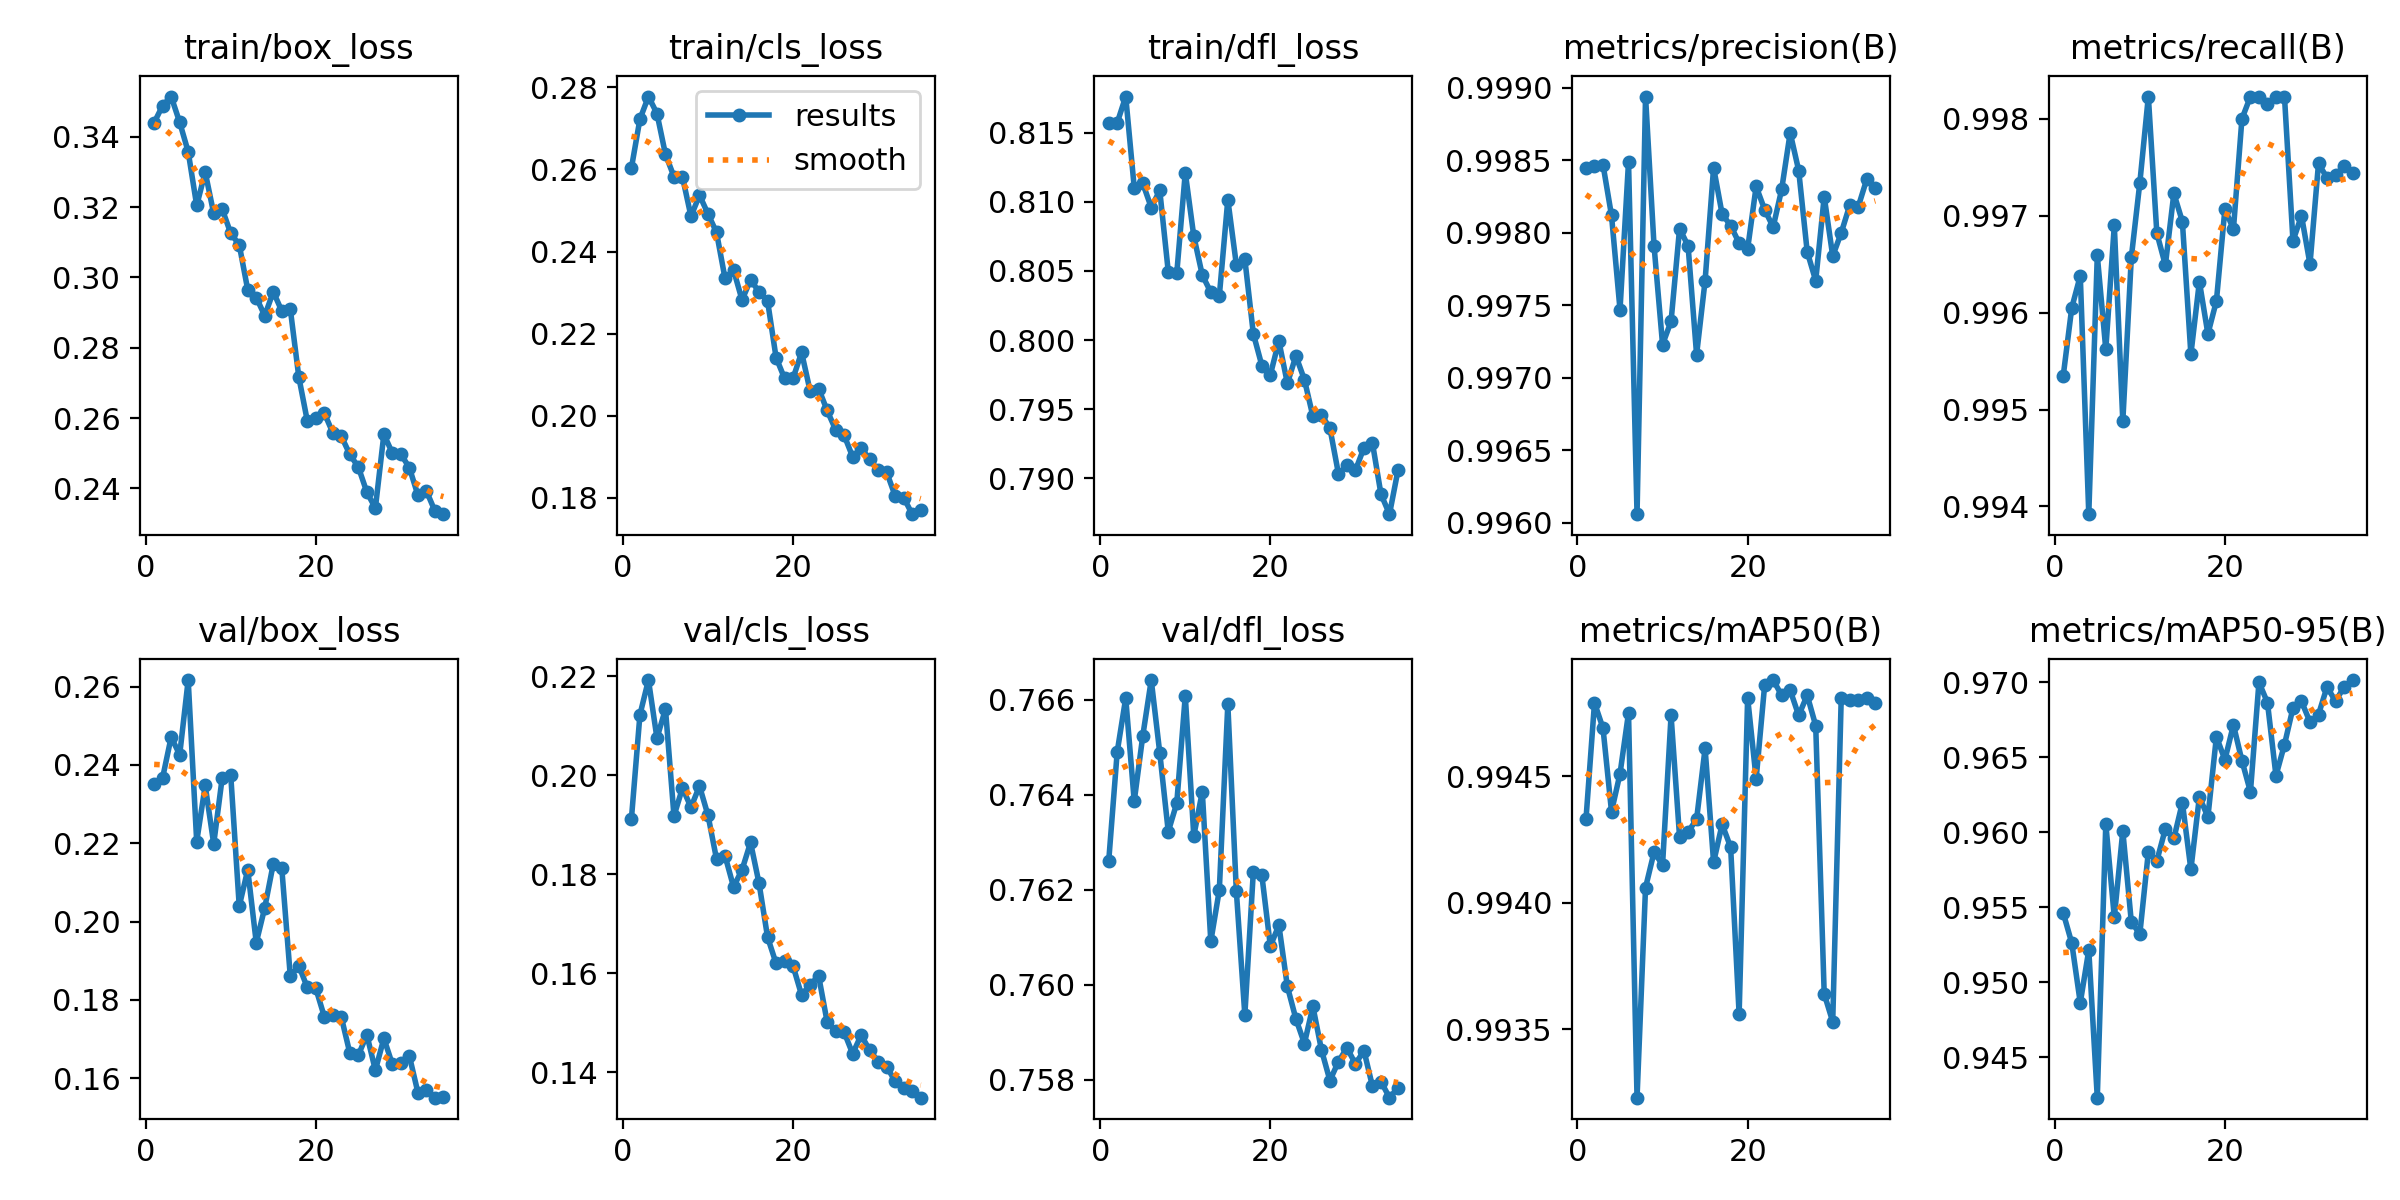

The file beside this chart, header and first rows:
epoch, time, train/box_loss, train/cls_loss, train/dfl_loss, metrics/precision(B), metrics/recall(B), metrics/mAP50(B), metrics/mAP50-95(B), val/box_loss, val/cls_loss, val/dfl_loss, lr/pg0, lr/pg1, lr/pg2
1, 123.9, 0.3441, 0.2604, 0.8157, 0.9984, 0.9953, 0.9943, 0.9546, 0.2352, 0.1912, 0.7626, 0.0002773, 0.0002773, 0.0002773
2, 230.5, 0.3489, 0.2723, 0.8157, 0.9985, 0.996, 0.9948, 0.9526, 0.2368, 0.2122, 0.7649, 0.0005539, 0.0005539, 0.0005539
3, 328.3, 0.3515, 0.2778, 0.8176, 0.9985, 0.9964, 0.9947, 0.9486, 0.2471, 0.2192, 0.766, 0.0008263, 0.0008263, 0.0008263
4, 428.1, 0.3441, 0.2736, 0.811, 0.9981, 0.9939, 0.9944, 0.9521, 0.2426, 0.2075, 0.7639, 0.0008187, 0.0008187, 0.0008187
5, 528.6, 0.3358, 0.2637, 0.8114, 0.9975, 0.9966, 0.9945, 0.9423, 0.2617, 0.2134, 0.7652, 0.0008078, 0.0008078, 0.0008078
6, 628, 0.3205, 0.2582, 0.8096, 0.9985, 0.9956, 0.9948, 0.9606, 0.2204, 0.1918, 0.7664, 0.0007938, 0.0007938, 0.0007938
7, 729.1, 0.33, 0.2582, 0.8108, 0.9961, 0.9969, 0.9932, 0.9543, 0.2347, 0.1974, 0.7649, 0.000777, 0.000777, 0.000777
8, 830.1, 0.3182, 0.2486, 0.805, 0.9989, 0.9949, 0.9941, 0.9601, 0.2198, 0.1935, 0.7632, 0.0007574, 0.0007574, 0.0007574
9, 930, 0.3194, 0.2537, 0.8048, 0.9979, 0.9966, 0.9942, 0.954, 0.2368, 0.1978, 0.7638, 0.0007353, 0.0007353, 0.0007353
10, 1033, 0.3126, 0.2492, 0.8121, 0.9972, 0.9973, 0.9941, 0.9532, 0.2374, 0.1919, 0.7661, 0.0007108, 0.0007108, 0.0007108
11, 1134, 0.3093, 0.2447, 0.8075, 0.9974, 0.9982, 0.9947, 0.9587, 0.2039, 0.1831, 0.7631, 0.000684, 0.000684, 0.000684
12, 1236, 0.2965, 0.2335, 0.8047, 0.998, 0.9968, 0.9943, 0.9581, 0.2132, 0.1837, 0.7641, 0.0006553, 0.0006553, 0.0006553
13, 1337, 0.2943, 0.2356, 0.8035, 0.9979, 0.9965, 0.9943, 0.9602, 0.1946, 0.1775, 0.7609, 0.0006248, 0.0006248, 0.0006248
14, 1440, 0.2892, 0.2282, 0.8032, 0.9972, 0.9972, 0.9943, 0.9596, 0.2035, 0.1809, 0.762, 0.0005928, 0.0005928, 0.0005928
15, 1542, 0.2959, 0.2331, 0.8102, 0.9977, 0.9969, 0.9946, 0.962, 0.2147, 0.1864, 0.7659, 0.0005596, 0.0005596, 0.0005596
16, 1643, 0.2905, 0.2302, 0.8055, 0.9984, 0.9956, 0.9942, 0.9575, 0.2136, 0.1782, 0.762, 0.0005254, 0.0005254, 0.0005254
17, 1743, 0.2911, 0.228, 0.8058, 0.9981, 0.9963, 0.9943, 0.9624, 0.186, 0.1673, 0.7594, 0.0004904, 0.0004904, 0.0004904
18, 1845, 0.2717, 0.2142, 0.8004, 0.998, 0.9958, 0.9942, 0.961, 0.1887, 0.162, 0.7624, 0.0004551, 0.0004551, 0.0004551
19, 1943, 0.2592, 0.2091, 0.7982, 0.9979, 0.9961, 0.9936, 0.9664, 0.1832, 0.1625, 0.7623, 0.0004196, 0.0004196, 0.0004196
20, 2042, 0.2601, 0.2092, 0.7975, 0.9979, 0.9971, 0.9948, 0.9648, 0.1829, 0.1615, 0.7608, 0.0003842, 0.0003842, 0.0003842
21, 2142, 0.2614, 0.2155, 0.7999, 0.9983, 0.9969, 0.9945, 0.9672, 0.1757, 0.1556, 0.7612, 0.0003493, 0.0003493, 0.0003493
22, 2243, 0.2558, 0.2061, 0.7968, 0.9982, 0.998, 0.9949, 0.9648, 0.1762, 0.1577, 0.76, 0.0003151, 0.0003151, 0.0003151
23, 2343, 0.2549, 0.2066, 0.7988, 0.998, 0.9982, 0.9949, 0.9627, 0.1756, 0.1595, 0.7593, 0.0002818, 0.0002818, 0.0002818
24, 2442, 0.2497, 0.2013, 0.7971, 0.9983, 0.9982, 0.9948, 0.97, 0.1664, 0.1502, 0.7588, 0.0002498, 0.0002498, 0.0002498
25, 2543, 0.2461, 0.1966, 0.7945, 0.9987, 0.9981, 0.9948, 0.9687, 0.1659, 0.1483, 0.7595, 0.0002193, 0.0002193, 0.0002193
26, 2646, 0.2389, 0.1953, 0.7946, 0.9984, 0.9982, 0.9947, 0.9638, 0.1711, 0.1481, 0.7586, 0.0001906, 0.0001906, 0.0001906
27, 2745, 0.2344, 0.19, 0.7936, 0.9979, 0.9982, 0.9948, 0.9658, 0.162, 0.1438, 0.758, 0.0001639, 0.0001639, 0.0001639
28, 2844, 0.2554, 0.1921, 0.7903, 0.9977, 0.9967, 0.9947, 0.9683, 0.1702, 0.1475, 0.7584, 0.0001394, 0.0001394, 0.0001394
29, 2941, 0.25, 0.1895, 0.7909, 0.9982, 0.997, 0.9936, 0.9687, 0.1635, 0.1445, 0.7587, 0.0001172, 0.0001172, 0.0001172
30, 3039, 0.2497, 0.1867, 0.7906, 0.9978, 0.9965, 0.9935, 0.9674, 0.1639, 0.1422, 0.7583, 9.76583e-05, 9.76583e-05, 9.76583e-05
31, 3135, 0.2459, 0.1862, 0.7922, 0.998, 0.9975, 0.9948, 0.9679, 0.1656, 0.1412, 0.7586, 8.08341e-05, 8.08341e-05, 8.08341e-05
32, 3235, 0.2381, 0.1805, 0.7925, 0.9982, 0.9974, 0.9948, 0.9697, 0.1563, 0.1382, 0.7579, 6.68803e-05, 6.68803e-05, 6.68803e-05
33, 3333, 0.2393, 0.18, 0.7888, 0.9982, 0.9974, 0.9948, 0.9688, 0.1569, 0.1368, 0.758, 5.5909e-05, 5.5909e-05, 5.5909e-05
34, 3433, 0.2336, 0.176, 0.7874, 0.9984, 0.9975, 0.9948, 0.9697, 0.155, 0.1361, 0.7576, 4.80087e-05, 4.80087e-05, 4.80087e-05
35, 3530, 0.2327, 0.1772, 0.7906, 0.9983, 0.9974, 0.9948, 0.9702, 0.1552, 0.1349, 0.7578, 4.32429e-05, 4.32429e-05, 4.32429e-05
